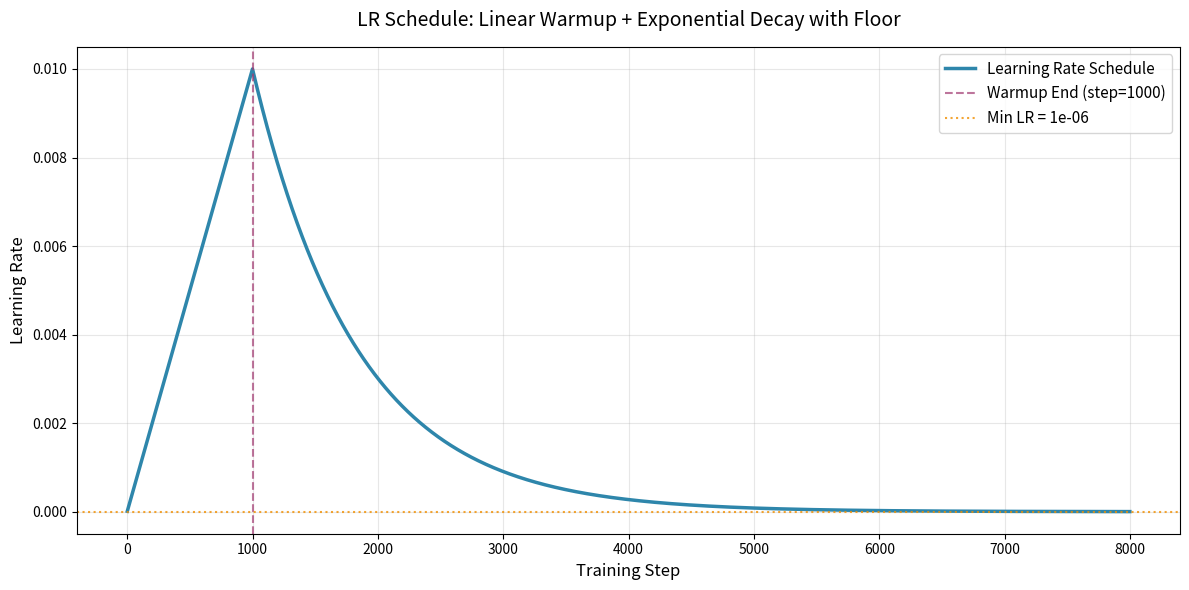

Source code (Python):
import numpy as np
import matplotlib.pyplot as plt

# 超参数配置
base_lr = 0.01
warmup_steps = 1000
decay_rate = -1.2
learning_rate_min = 1e-6
total_steps = 8000

# 生成step序列
steps = np.arange(0, total_steps)
lr_list = []

for step in steps:
    if step < warmup_steps:
        # 线性warmup上升
        lr = base_lr * (step + 1) / warmup_steps
    else:
        # 指数衰减
        exponent = decay_rate * (step + 1 - warmup_steps) / warmup_steps
        lr = base_lr * np.exp(exponent)
    # 限制最小学习率
    lr = max(lr, learning_rate_min)
    lr_list.append(lr)

# 绘图
plt.figure(figsize=(12, 6), dpi=100)
plt.plot(steps, lr_list, color='#2E86AB', linewidth=2.5, label='Learning Rate Schedule')

# 标记warmup分界点
# 垂直线
plt.axvline(x=warmup_steps, color='#A23B72', linestyle='--', alpha=0.7, label=f'Warmup End (step={warmup_steps})')
# 水平线
plt.axhline(y=learning_rate_min, color='#F18F01', linestyle=':', alpha=0.8, label=f'Min LR = {learning_rate_min}')

plt.xlabel('Training Step', fontsize=12)
plt.ylabel('Learning Rate', fontsize=12)
plt.title('LR Schedule: Linear Warmup + Exponential Decay with Floor', fontsize=14, pad=15)
plt.legend(fontsize=11)
plt.grid(alpha=0.3)
plt.tight_layout()
plt.show()
